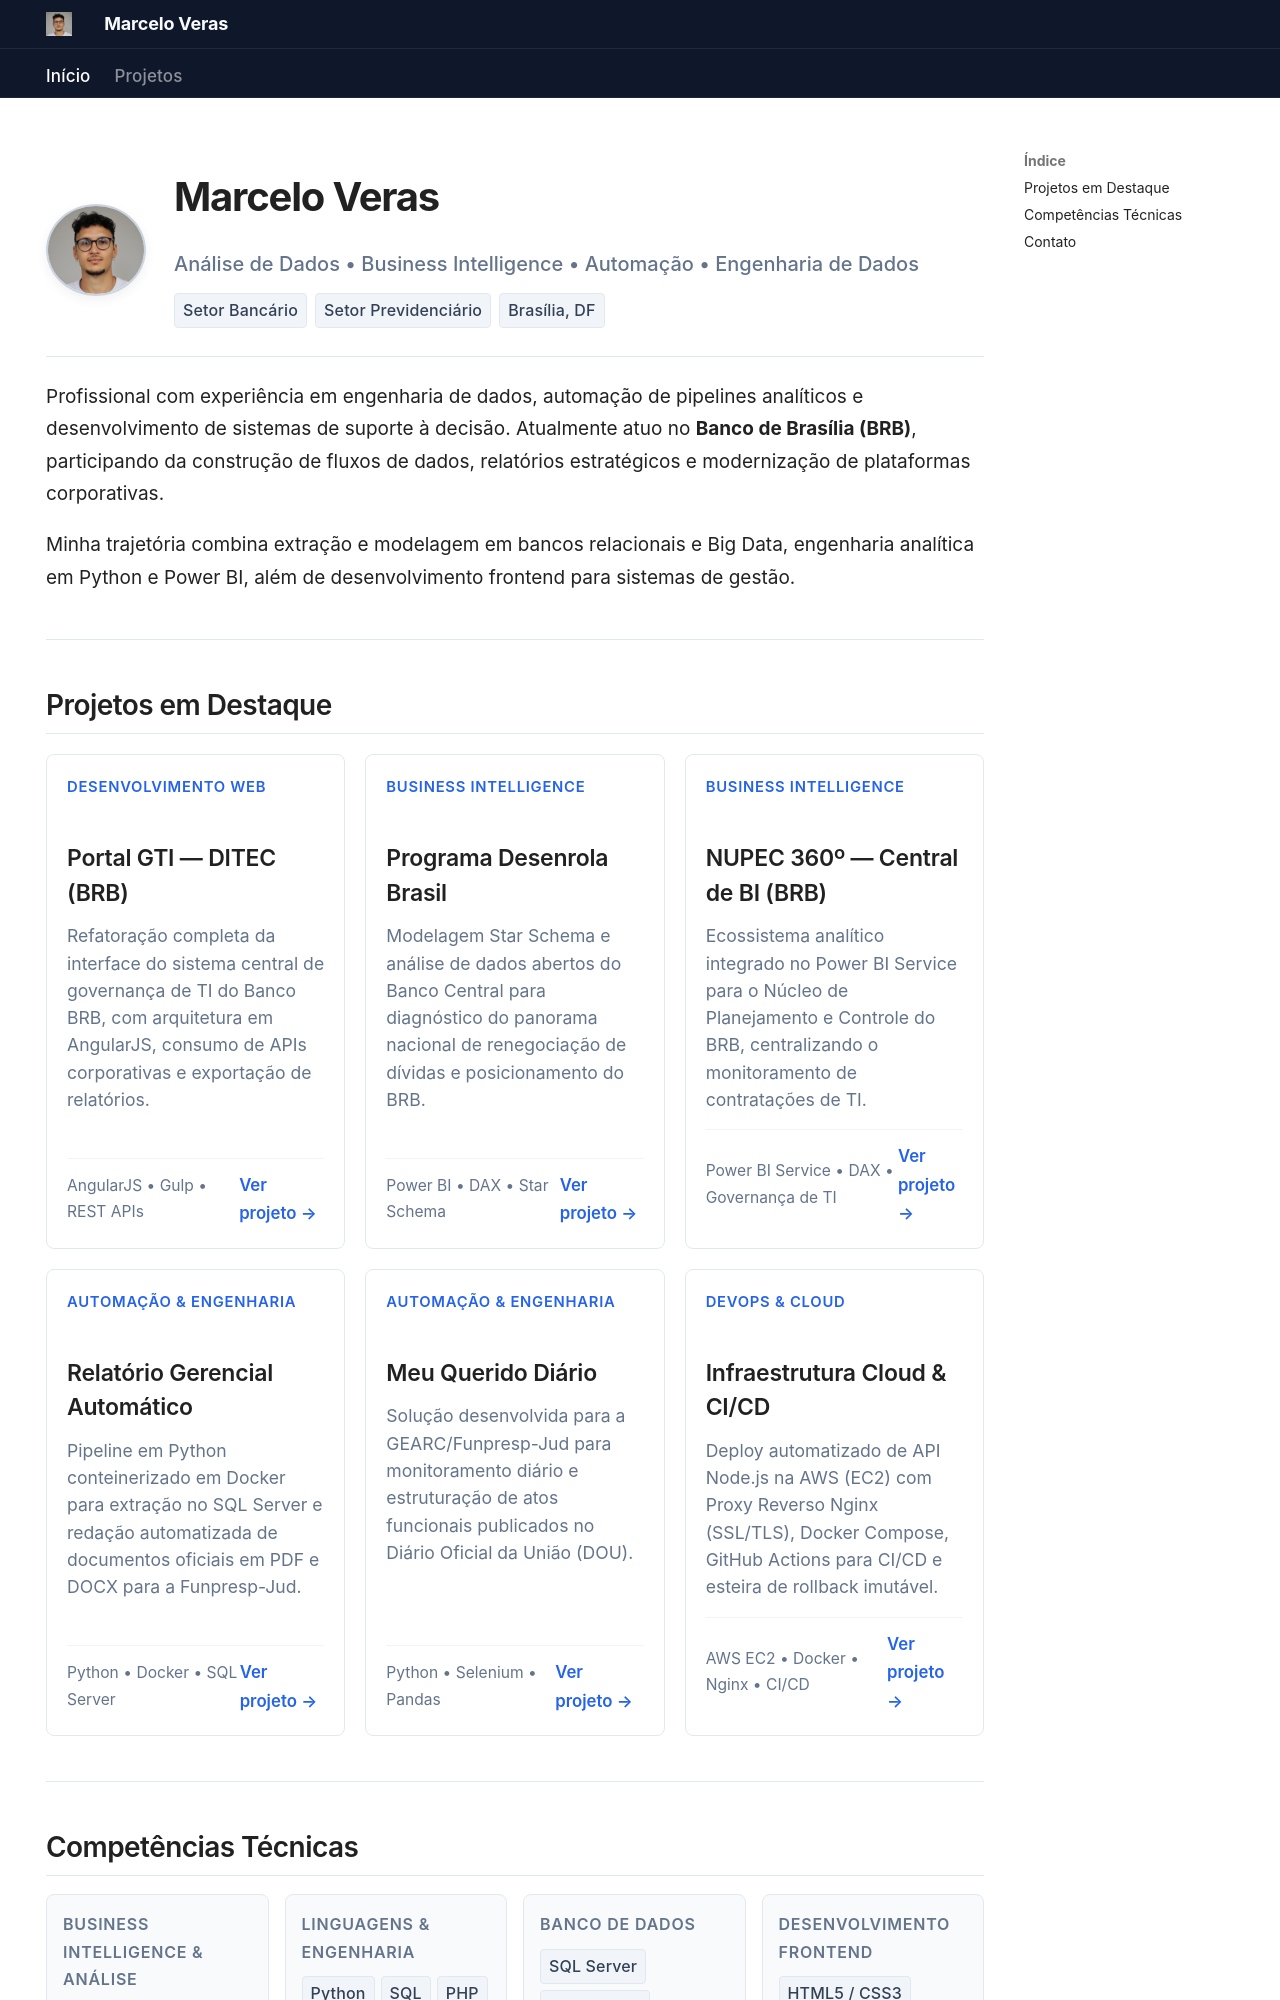

repository: marceloverass/portfolio · page: index.html · generator: mkdocs

---
hide:
  - navigation
---

<div class="hero-section">
  <img src="assets/3x4e.png" alt="Marcelo Veras" class="hero-avatar no-zoom">
  <div class="hero-content">
    <h1 class="hero-name">Marcelo Veras</h1>
    <p class="hero-role">Análise de Dados &bull; Business Intelligence &bull; Automação &bull; Engenharia de Dados</p>
    <div class="hero-badges">
      <span class="tech-tag">Setor Bancário</span>
      <span class="tech-tag">Setor Previdenciário</span>
      <span class="tech-tag">Brasília, DF</span>
    </div>
  </div>
</div>

Profissional com experiência em engenharia de dados, automação de pipelines analíticos e desenvolvimento de sistemas de suporte à decisão. Atualmente atuo no **Banco de Brasília (BRB)**, participando da construção de fluxos de dados, relatórios estratégicos e modernização de plataformas corporativas.

Minha trajetória combina extração e modelagem em bancos relacionais e Big Data, engenharia analítica em Python e Power BI, além de desenvolvimento frontend para sistemas de gestão.

---
